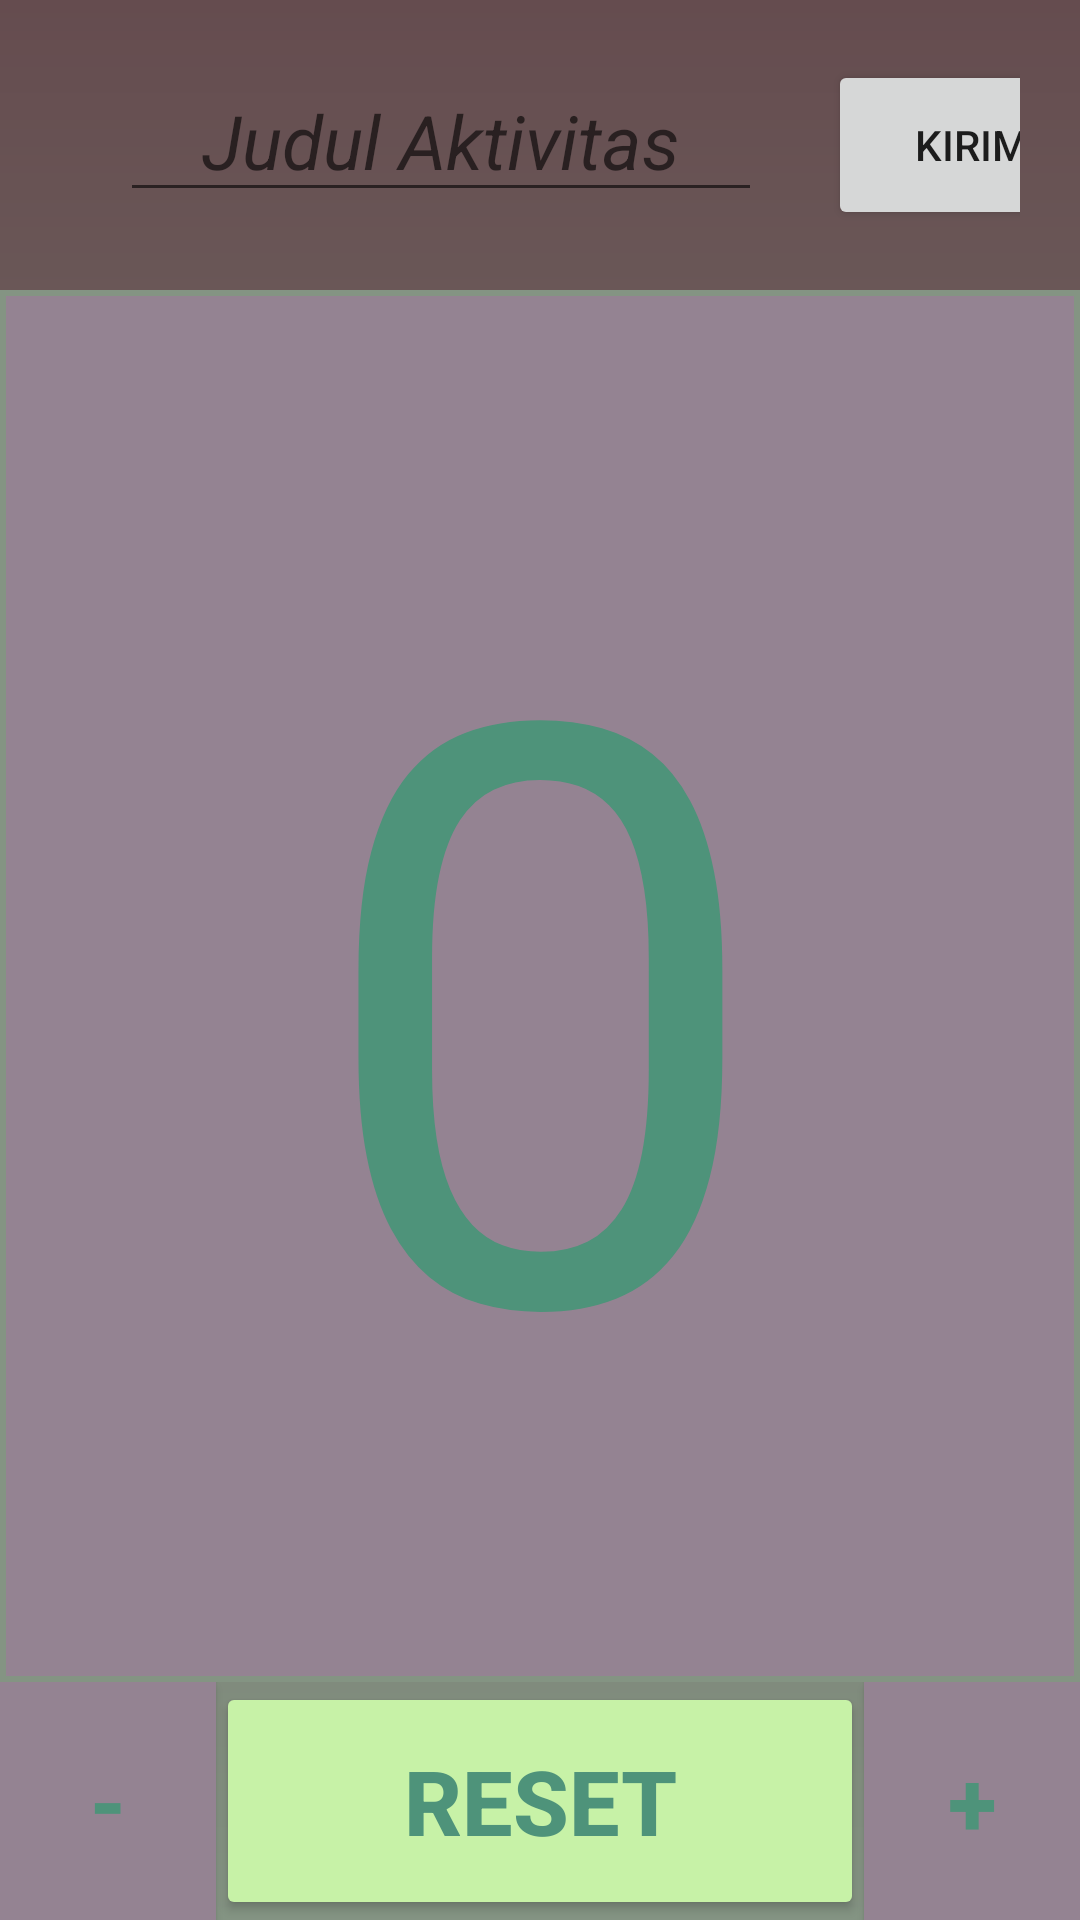

The Android layout XML behind this screen, and the referenced resources:
<!-- AndroidManifest.xml: application theme Theme.Latihan3 -->
<!-- res/layout/activity_main.xml -->
<?xml version="1.0" encoding="utf-8"?>

<LinearLayout xmlns:android="http://schemas.android.com/apk/res/android"
    xmlns:tools="http://schemas.android.com/tools"
    android:layout_width="match_parent"
    android:layout_height="match_parent"
    tools:context=".activity.MainActivity"
    android:orientation="vertical"
    android:weightSum="20"
    android:background="@drawable/background">

    <LinearLayout
        android:layout_width="match_parent"
        android:layout_height="wrap_content"
        android:layout_weight="1"
        android:layout_margin="20dp"
        android:weightSum="5"
        android:orientation="horizontal">

        <EditText
            android:id="@+id/judul_aktivitas"
            android:layout_width="match_parent"
            android:layout_height="wrap_content"
            android:layout_marginStart="20dp"
            android:layout_marginEnd="22dp"
            android:layout_weight="1"
            android:inputType="text"
            android:hint="@string/judul"
            android:textAlignment="center"
            android:textSize="25sp"
            android:textStyle="italic"/>

        <Button
            android:id="@+id/kirim_button"
            android:layout_width="match_parent"
            android:layout_height="match_parent"
            android:layout_weight= "3.5"
            android:text="@string/kirim"/>

    </LinearLayout>

    <LinearLayout
        android:layout_width="match_parent"
        android:layout_height="wrap_content"
        android:layout_weight="16"
        android:background="@color/xanandu">
        <TextView
            android:id="@+id/angka"
            android:layout_width="match_parent"
            android:layout_height="match_parent"
            android:layout_margin="2dp"
            android:text="0"
            android:textSize="270sp"
            android:textColor="@color/emerald"
            android:textAlignment="center"
            android:background="@color/mountbatten_pink"
            android:gravity="center"/>
    </LinearLayout>

    <LinearLayout
        android:layout_width="match_parent"
        android:layout_height="wrap_content"
        android:layout_weight="3"
        android:orientation="horizontal">
        <Button
            android:id="@+id/button_kurang"
            android:layout_width="match_parent"
            android:layout_height="match_parent"
            android:text="@string/tanda_kurang"
            android:background="@color/mountbatten_pink"
            android:textColor="@color/emerald"
            android:textSize="30sp"
            android:textStyle="bold"
            android:layout_weight="2"/>
        <Button
            android:id="@+id/button_reset"
            android:layout_width="match_parent"
            android:layout_height="match_parent"
            android:backgroundTint="@color/granny_apple"
            android:text="@string/reset"
            android:textColor="@color/emerald"
            android:textSize="30sp"
            android:textStyle="bold"
            android:layout_weight="1"
            />

        <Button
            android:id="@+id/button_tambah"
            android:layout_width="match_parent"
            android:layout_height="match_parent"
            android:text="@string/tanda_tambah"
            android:background="@color/mountbatten_pink"
            android:textColor="@color/emerald"
            android:backgroundTint="@color/mountbatten_pink"
            android:textSize="30sp"
            android:textStyle="bold"
            android:layout_weight="2"/>
    </LinearLayout>
</LinearLayout>
<!-- resources referenced by this layout -->
<resources>
  <color name="emerald">#4E937A</color>
  <color name="granny_apple">#C7F2A7</color>
  <color name="mountbatten_pink">#948392</color>
  <color name="xanandu">#849483</color>
  <!-- drawable background (drawable) -->
  <?xml version="1.0" encoding="utf-8"?>
  
      <shape xmlns:android="http://schemas.android.com/apk/res/android">
          <gradient
              android:startColor="@color/rose_ebony"
              android:endColor="@color/xanandu"
              android:angle="270"
              />
      </shape>
  <string name="judul">Judul Aktivitas</string>
  <string name="kirim">Kirim</string>
  <string name="reset">RESET</string>
  <string name="tanda_kurang">-</string>
  <string name="tanda_tambah">+</string>
  <style name="Theme.Latihan3" parent="Theme.MaterialComponents.DayNight.DarkActionBar">
          
          <item name="colorPrimary">@color/purple_500</item>
          <item name="colorPrimaryVariant">@color/purple_700</item>
          <item name="colorOnPrimary">@color/white</item>
          
          <item name="colorSecondary">@color/teal_200</item>
          <item name="colorSecondaryVariant">@color/teal_700</item>
          <item name="colorOnSecondary">@color/black</item>
          
          <item name="android:statusBarColor" tools:targetApi="l">?attr/colorPrimaryVariant</item>
          
      </style>
  <color name="rose_ebony">#654C4F</color>
  <color name="purple_500">#FF6200EE</color>
  <color name="purple_700">#FF3700B3</color>
  <color name="white">#FFFFFFFF</color>
  <color name="teal_200">#FF03DAC5</color>
  <color name="teal_700">#FF018786</color>
  <color name="black">#FF000000</color>
</resources>
